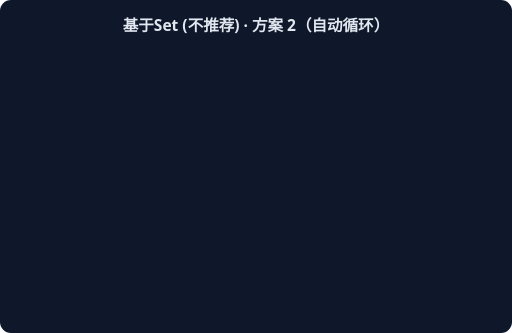
t = 0.00 s
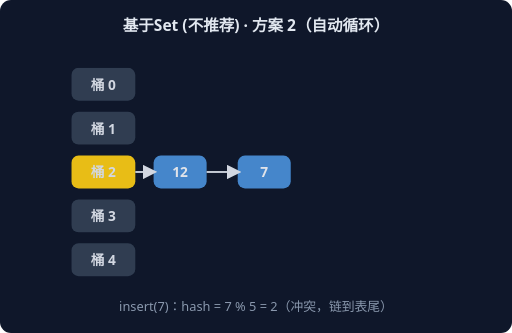
t = 1.67 s
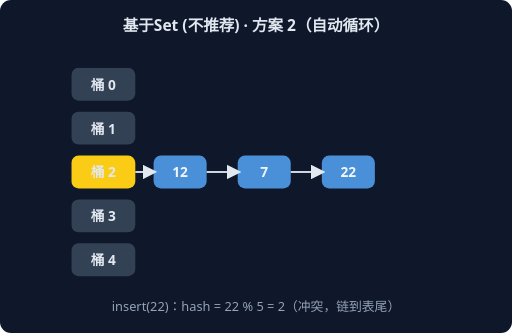
t = 3.33 s
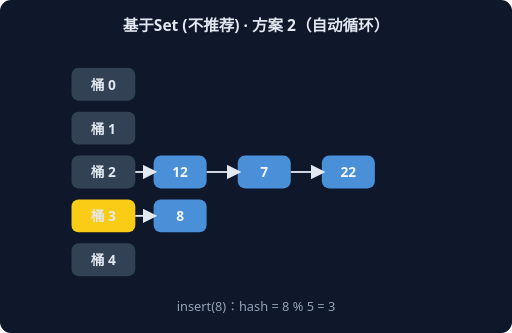
t = 5.00 s
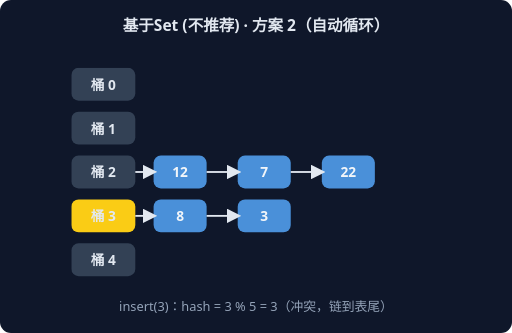
t = 6.67 s
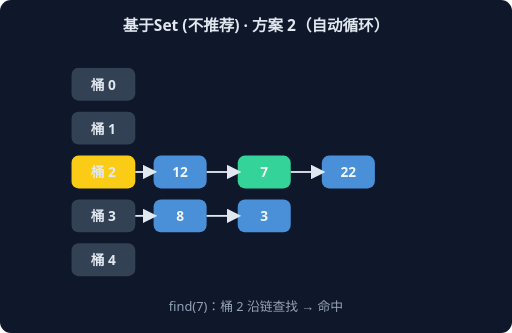
t = 8.33 s

The animated SVG that drew these frames (rendered in a browser with its animation timeline set to each time). Animation: 6 CSS @keyframes rules; frames cover the first 8.33 s, repeats indefinitely.

<svg xmlns="http://www.w3.org/2000/svg" width="560" height="364" viewBox="0 0 560 364" font-family="system-ui,sans-serif">
<rect width="560" height="364" rx="12" fill="#0F172A"/>
<text x="280" y="34" text-anchor="middle" fill="#E2E8F0" font-size="17" font-weight="600">基于Set (不推荐) · 方案 2（自动循环）</text>
<g style="animation: st0 9.0s linear infinite both">
<rect x="78" y="74" width="70" height="36" rx="8" fill="#334155"/>
<text x="113" y="98" text-anchor="middle" fill="#E2E8F0" font-size="15" font-weight="700">桶 0</text>
<rect x="78" y="122" width="70" height="36" rx="8" fill="#334155"/>
<text x="113" y="146" text-anchor="middle" fill="#E2E8F0" font-size="15" font-weight="700">桶 1</text>
<rect x="78" y="170" width="70" height="36" rx="8" fill="#FACC15"/>
<text x="113" y="194" text-anchor="middle" fill="#E2E8F0" font-size="15" font-weight="700">桶 2</text>
<rect x="168" y="170" width="58" height="36" rx="8" fill="#4A90D9"/>
<text x="197" y="194" text-anchor="middle" fill="#F1F5F9" font-size="15" font-weight="700">12</text>
<line x1="148" y1="188" x2="168" y2="188" stroke="#E2E8F0" stroke-width="2" marker-end="url(#harr)"/>
<rect x="78" y="218" width="70" height="36" rx="8" fill="#334155"/>
<text x="113" y="242" text-anchor="middle" fill="#E2E8F0" font-size="15" font-weight="700">桶 3</text>
<rect x="78" y="266" width="70" height="36" rx="8" fill="#334155"/>
<text x="113" y="290" text-anchor="middle" fill="#E2E8F0" font-size="15" font-weight="700">桶 4</text>
<text x="280" y="340" text-anchor="middle" fill="#94A3B8" font-size="14">insert(12)：hash = 12 % 5 = 2</text>
</g>
<g style="animation: st1 9.0s linear infinite both">
<rect x="78" y="74" width="70" height="36" rx="8" fill="#334155"/>
<text x="113" y="98" text-anchor="middle" fill="#E2E8F0" font-size="15" font-weight="700">桶 0</text>
<rect x="78" y="122" width="70" height="36" rx="8" fill="#334155"/>
<text x="113" y="146" text-anchor="middle" fill="#E2E8F0" font-size="15" font-weight="700">桶 1</text>
<rect x="78" y="170" width="70" height="36" rx="8" fill="#FACC15"/>
<text x="113" y="194" text-anchor="middle" fill="#E2E8F0" font-size="15" font-weight="700">桶 2</text>
<rect x="168" y="170" width="58" height="36" rx="8" fill="#4A90D9"/>
<text x="197" y="194" text-anchor="middle" fill="#F1F5F9" font-size="15" font-weight="700">12</text>
<line x1="148" y1="188" x2="168" y2="188" stroke="#E2E8F0" stroke-width="2" marker-end="url(#harr)"/>
<rect x="260" y="170" width="58" height="36" rx="8" fill="#4A90D9"/>
<text x="289" y="194" text-anchor="middle" fill="#F1F5F9" font-size="15" font-weight="700">7</text>
<line x1="226" y1="188" x2="260" y2="188" stroke="#E2E8F0" stroke-width="2" marker-end="url(#harr)"/>
<rect x="78" y="218" width="70" height="36" rx="8" fill="#334155"/>
<text x="113" y="242" text-anchor="middle" fill="#E2E8F0" font-size="15" font-weight="700">桶 3</text>
<rect x="78" y="266" width="70" height="36" rx="8" fill="#334155"/>
<text x="113" y="290" text-anchor="middle" fill="#E2E8F0" font-size="15" font-weight="700">桶 4</text>
<text x="280" y="340" text-anchor="middle" fill="#94A3B8" font-size="14">insert(7)：hash = 7 % 5 = 2（冲突，链到表尾）</text>
</g>
<g style="animation: st2 9.0s linear infinite both">
<rect x="78" y="74" width="70" height="36" rx="8" fill="#334155"/>
<text x="113" y="98" text-anchor="middle" fill="#E2E8F0" font-size="15" font-weight="700">桶 0</text>
<rect x="78" y="122" width="70" height="36" rx="8" fill="#334155"/>
<text x="113" y="146" text-anchor="middle" fill="#E2E8F0" font-size="15" font-weight="700">桶 1</text>
<rect x="78" y="170" width="70" height="36" rx="8" fill="#FACC15"/>
<text x="113" y="194" text-anchor="middle" fill="#E2E8F0" font-size="15" font-weight="700">桶 2</text>
<rect x="168" y="170" width="58" height="36" rx="8" fill="#4A90D9"/>
<text x="197" y="194" text-anchor="middle" fill="#F1F5F9" font-size="15" font-weight="700">12</text>
<line x1="148" y1="188" x2="168" y2="188" stroke="#E2E8F0" stroke-width="2" marker-end="url(#harr)"/>
<rect x="260" y="170" width="58" height="36" rx="8" fill="#4A90D9"/>
<text x="289" y="194" text-anchor="middle" fill="#F1F5F9" font-size="15" font-weight="700">7</text>
<line x1="226" y1="188" x2="260" y2="188" stroke="#E2E8F0" stroke-width="2" marker-end="url(#harr)"/>
<rect x="352" y="170" width="58" height="36" rx="8" fill="#4A90D9"/>
<text x="381" y="194" text-anchor="middle" fill="#F1F5F9" font-size="15" font-weight="700">22</text>
<line x1="318" y1="188" x2="352" y2="188" stroke="#E2E8F0" stroke-width="2" marker-end="url(#harr)"/>
<rect x="78" y="218" width="70" height="36" rx="8" fill="#334155"/>
<text x="113" y="242" text-anchor="middle" fill="#E2E8F0" font-size="15" font-weight="700">桶 3</text>
<rect x="78" y="266" width="70" height="36" rx="8" fill="#334155"/>
<text x="113" y="290" text-anchor="middle" fill="#E2E8F0" font-size="15" font-weight="700">桶 4</text>
<text x="280" y="340" text-anchor="middle" fill="#94A3B8" font-size="14">insert(22)：hash = 22 % 5 = 2（冲突，链到表尾）</text>
</g>
<g style="animation: st3 9.0s linear infinite both">
<rect x="78" y="74" width="70" height="36" rx="8" fill="#334155"/>
<text x="113" y="98" text-anchor="middle" fill="#E2E8F0" font-size="15" font-weight="700">桶 0</text>
<rect x="78" y="122" width="70" height="36" rx="8" fill="#334155"/>
<text x="113" y="146" text-anchor="middle" fill="#E2E8F0" font-size="15" font-weight="700">桶 1</text>
<rect x="78" y="170" width="70" height="36" rx="8" fill="#334155"/>
<text x="113" y="194" text-anchor="middle" fill="#E2E8F0" font-size="15" font-weight="700">桶 2</text>
<rect x="168" y="170" width="58" height="36" rx="8" fill="#4A90D9"/>
<text x="197" y="194" text-anchor="middle" fill="#F1F5F9" font-size="15" font-weight="700">12</text>
<line x1="148" y1="188" x2="168" y2="188" stroke="#E2E8F0" stroke-width="2" marker-end="url(#harr)"/>
<rect x="260" y="170" width="58" height="36" rx="8" fill="#4A90D9"/>
<text x="289" y="194" text-anchor="middle" fill="#F1F5F9" font-size="15" font-weight="700">7</text>
<line x1="226" y1="188" x2="260" y2="188" stroke="#E2E8F0" stroke-width="2" marker-end="url(#harr)"/>
<rect x="352" y="170" width="58" height="36" rx="8" fill="#4A90D9"/>
<text x="381" y="194" text-anchor="middle" fill="#F1F5F9" font-size="15" font-weight="700">22</text>
<line x1="318" y1="188" x2="352" y2="188" stroke="#E2E8F0" stroke-width="2" marker-end="url(#harr)"/>
<rect x="78" y="218" width="70" height="36" rx="8" fill="#FACC15"/>
<text x="113" y="242" text-anchor="middle" fill="#E2E8F0" font-size="15" font-weight="700">桶 3</text>
<rect x="168" y="218" width="58" height="36" rx="8" fill="#4A90D9"/>
<text x="197" y="242" text-anchor="middle" fill="#F1F5F9" font-size="15" font-weight="700">8</text>
<line x1="148" y1="236" x2="168" y2="236" stroke="#E2E8F0" stroke-width="2" marker-end="url(#harr)"/>
<rect x="78" y="266" width="70" height="36" rx="8" fill="#334155"/>
<text x="113" y="290" text-anchor="middle" fill="#E2E8F0" font-size="15" font-weight="700">桶 4</text>
<text x="280" y="340" text-anchor="middle" fill="#94A3B8" font-size="14">insert(8)：hash = 8 % 5 = 3</text>
</g>
<g style="animation: st4 9.0s linear infinite both">
<rect x="78" y="74" width="70" height="36" rx="8" fill="#334155"/>
<text x="113" y="98" text-anchor="middle" fill="#E2E8F0" font-size="15" font-weight="700">桶 0</text>
<rect x="78" y="122" width="70" height="36" rx="8" fill="#334155"/>
<text x="113" y="146" text-anchor="middle" fill="#E2E8F0" font-size="15" font-weight="700">桶 1</text>
<rect x="78" y="170" width="70" height="36" rx="8" fill="#334155"/>
<text x="113" y="194" text-anchor="middle" fill="#E2E8F0" font-size="15" font-weight="700">桶 2</text>
<rect x="168" y="170" width="58" height="36" rx="8" fill="#4A90D9"/>
<text x="197" y="194" text-anchor="middle" fill="#F1F5F9" font-size="15" font-weight="700">12</text>
<line x1="148" y1="188" x2="168" y2="188" stroke="#E2E8F0" stroke-width="2" marker-end="url(#harr)"/>
<rect x="260" y="170" width="58" height="36" rx="8" fill="#4A90D9"/>
<text x="289" y="194" text-anchor="middle" fill="#F1F5F9" font-size="15" font-weight="700">7</text>
<line x1="226" y1="188" x2="260" y2="188" stroke="#E2E8F0" stroke-width="2" marker-end="url(#harr)"/>
<rect x="352" y="170" width="58" height="36" rx="8" fill="#4A90D9"/>
<text x="381" y="194" text-anchor="middle" fill="#F1F5F9" font-size="15" font-weight="700">22</text>
<line x1="318" y1="188" x2="352" y2="188" stroke="#E2E8F0" stroke-width="2" marker-end="url(#harr)"/>
<rect x="78" y="218" width="70" height="36" rx="8" fill="#FACC15"/>
<text x="113" y="242" text-anchor="middle" fill="#E2E8F0" font-size="15" font-weight="700">桶 3</text>
<rect x="168" y="218" width="58" height="36" rx="8" fill="#4A90D9"/>
<text x="197" y="242" text-anchor="middle" fill="#F1F5F9" font-size="15" font-weight="700">8</text>
<line x1="148" y1="236" x2="168" y2="236" stroke="#E2E8F0" stroke-width="2" marker-end="url(#harr)"/>
<rect x="260" y="218" width="58" height="36" rx="8" fill="#4A90D9"/>
<text x="289" y="242" text-anchor="middle" fill="#F1F5F9" font-size="15" font-weight="700">3</text>
<line x1="226" y1="236" x2="260" y2="236" stroke="#E2E8F0" stroke-width="2" marker-end="url(#harr)"/>
<rect x="78" y="266" width="70" height="36" rx="8" fill="#334155"/>
<text x="113" y="290" text-anchor="middle" fill="#E2E8F0" font-size="15" font-weight="700">桶 4</text>
<text x="280" y="340" text-anchor="middle" fill="#94A3B8" font-size="14">insert(3)：hash = 3 % 5 = 3（冲突，链到表尾）</text>
</g>
<g style="animation: st5 9.0s linear infinite both">
<rect x="78" y="74" width="70" height="36" rx="8" fill="#334155"/>
<text x="113" y="98" text-anchor="middle" fill="#E2E8F0" font-size="15" font-weight="700">桶 0</text>
<rect x="78" y="122" width="70" height="36" rx="8" fill="#334155"/>
<text x="113" y="146" text-anchor="middle" fill="#E2E8F0" font-size="15" font-weight="700">桶 1</text>
<rect x="78" y="170" width="70" height="36" rx="8" fill="#FACC15"/>
<text x="113" y="194" text-anchor="middle" fill="#E2E8F0" font-size="15" font-weight="700">桶 2</text>
<rect x="168" y="170" width="58" height="36" rx="8" fill="#4A90D9"/>
<text x="197" y="194" text-anchor="middle" fill="#F1F5F9" font-size="15" font-weight="700">12</text>
<line x1="148" y1="188" x2="168" y2="188" stroke="#E2E8F0" stroke-width="2" marker-end="url(#harr)"/>
<rect x="260" y="170" width="58" height="36" rx="8" fill="#34D399"/>
<text x="289" y="194" text-anchor="middle" fill="#F1F5F9" font-size="15" font-weight="700">7</text>
<line x1="226" y1="188" x2="260" y2="188" stroke="#E2E8F0" stroke-width="2" marker-end="url(#harr)"/>
<rect x="352" y="170" width="58" height="36" rx="8" fill="#4A90D9"/>
<text x="381" y="194" text-anchor="middle" fill="#F1F5F9" font-size="15" font-weight="700">22</text>
<line x1="318" y1="188" x2="352" y2="188" stroke="#E2E8F0" stroke-width="2" marker-end="url(#harr)"/>
<rect x="78" y="218" width="70" height="36" rx="8" fill="#334155"/>
<text x="113" y="242" text-anchor="middle" fill="#E2E8F0" font-size="15" font-weight="700">桶 3</text>
<rect x="168" y="218" width="58" height="36" rx="8" fill="#4A90D9"/>
<text x="197" y="242" text-anchor="middle" fill="#F1F5F9" font-size="15" font-weight="700">8</text>
<line x1="148" y1="236" x2="168" y2="236" stroke="#E2E8F0" stroke-width="2" marker-end="url(#harr)"/>
<rect x="260" y="218" width="58" height="36" rx="8" fill="#4A90D9"/>
<text x="289" y="242" text-anchor="middle" fill="#F1F5F9" font-size="15" font-weight="700">3</text>
<line x1="226" y1="236" x2="260" y2="236" stroke="#E2E8F0" stroke-width="2" marker-end="url(#harr)"/>
<rect x="78" y="266" width="70" height="36" rx="8" fill="#334155"/>
<text x="113" y="290" text-anchor="middle" fill="#E2E8F0" font-size="15" font-weight="700">桶 4</text>
<text x="280" y="340" text-anchor="middle" fill="#94A3B8" font-size="14">find(7)：桶 2 沿链查找 → 命中</text>
</g>
<defs><marker id="harr" markerWidth="8" markerHeight="8" refX="6" refY="4" orient="auto"><path d="M0,0 L8,4 L0,8 z" fill="#E2E8F0"/></marker></defs>
<style>
.st0 {opacity:0} @keyframes st0 {0%{opacity:0}0.00%{opacity:0}2.00%{opacity:1}14.67%{opacity:1}16.67%{opacity:0}100%{opacity:0}}
.st1 {opacity:0} @keyframes st1 {0%{opacity:0}16.67%{opacity:0}18.67%{opacity:1}31.33%{opacity:1}33.33%{opacity:0}100%{opacity:0}}
.st2 {opacity:0} @keyframes st2 {0%{opacity:0}33.33%{opacity:0}35.33%{opacity:1}48.00%{opacity:1}50.00%{opacity:0}100%{opacity:0}}
.st3 {opacity:0} @keyframes st3 {0%{opacity:0}50.00%{opacity:0}52.00%{opacity:1}64.67%{opacity:1}66.67%{opacity:0}100%{opacity:0}}
.st4 {opacity:0} @keyframes st4 {0%{opacity:0}66.67%{opacity:0}68.67%{opacity:1}81.33%{opacity:1}83.33%{opacity:0}100%{opacity:0}}
.st5 {opacity:0} @keyframes st5 {0%{opacity:0}83.33%{opacity:0}85.33%{opacity:1}98.00%{opacity:1}100.00%{opacity:0}100%{opacity:0}}
</style>
</svg>
